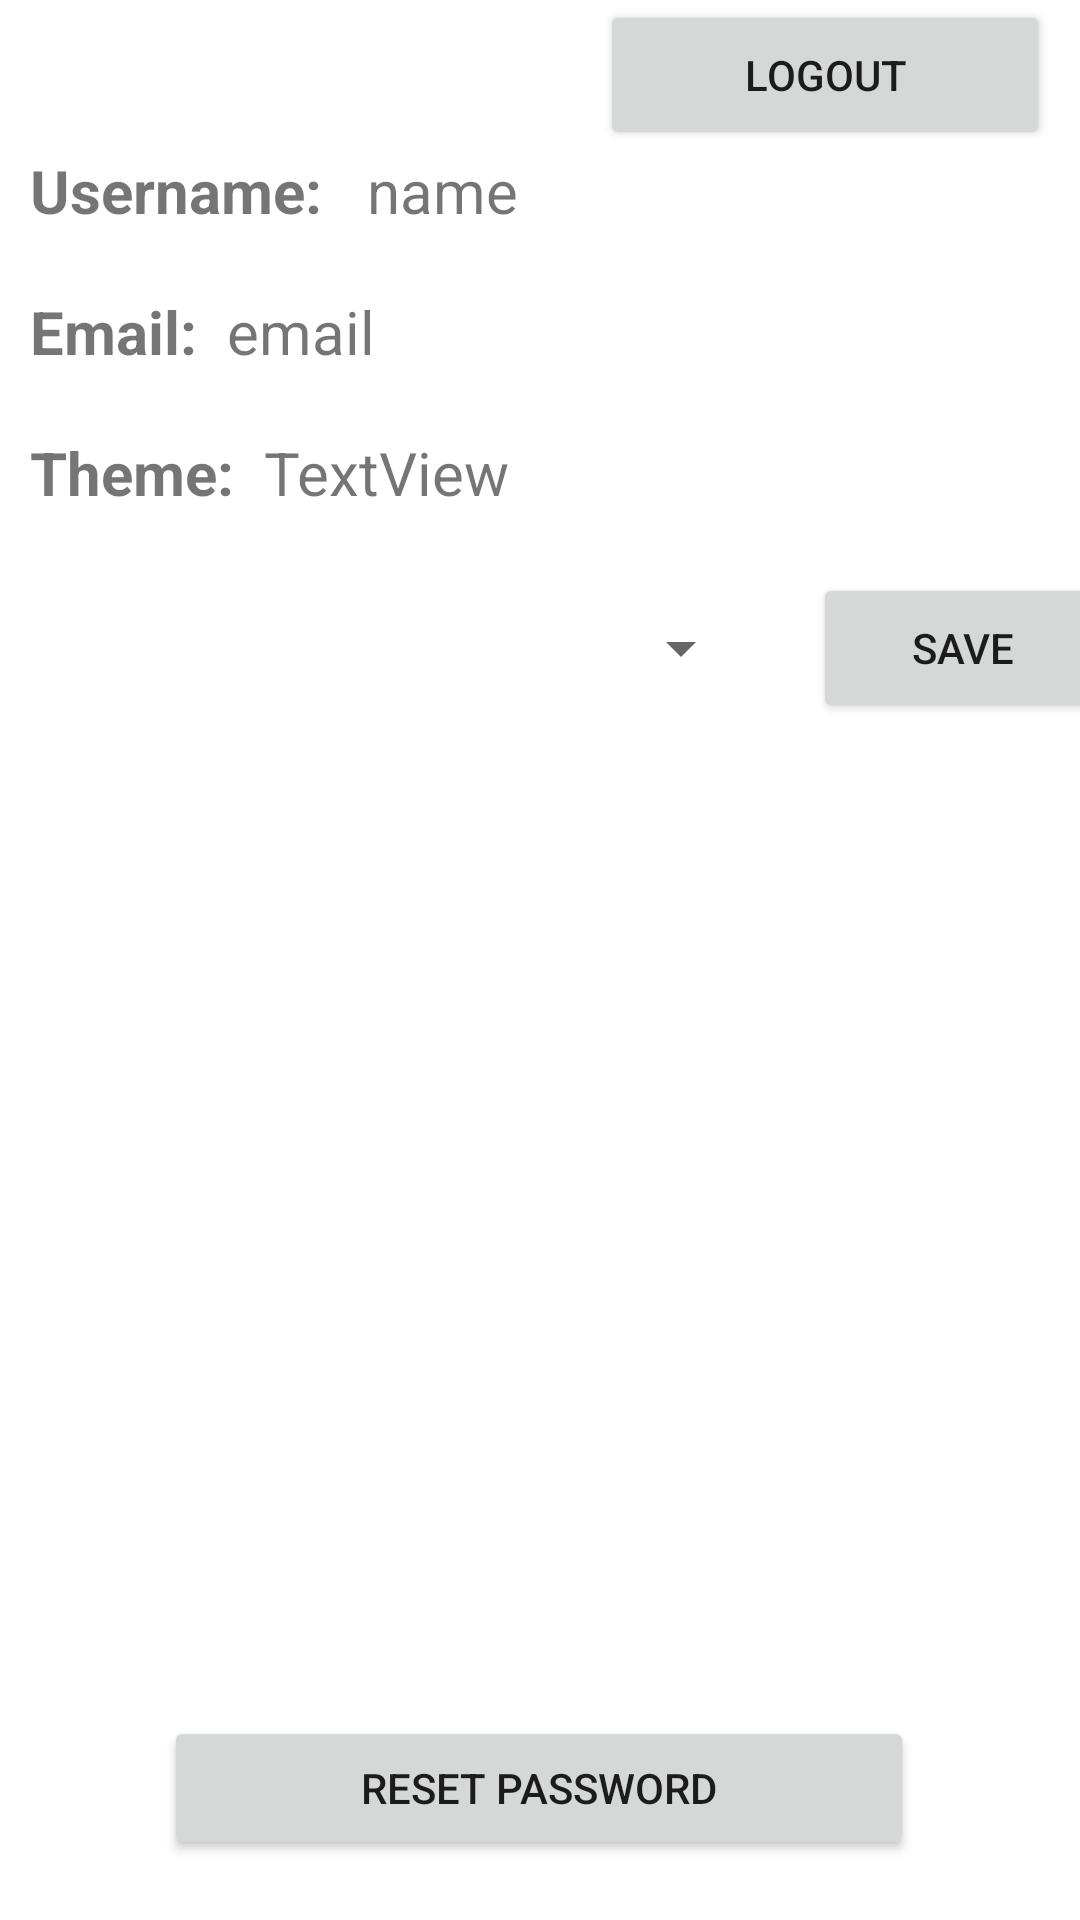

Reconstruct the res/layout file that produces this screen, plus the resources it refers to.
<!-- AndroidManifest.xml: application theme Theme.BaseTheme -->
<!-- res/layout/fragment_profile.xml -->
<?xml version="1.0" encoding="utf-8"?>
<androidx.constraintlayout.widget.ConstraintLayout xmlns:android="http://schemas.android.com/apk/res/android"
    xmlns:app="http://schemas.android.com/apk/res-auto"
    xmlns:tools="http://schemas.android.com/tools"
    android:id="@+id/ConstraintLayout"
    android:layout_width="match_parent"
    android:layout_height="match_parent">


    <Button
        android:id="@+id/btnLogout"
        android:layout_width="150dp"
        android:layout_height="50dp"
        android:layout_marginEnd="10dp"
        android:text="Logout"
        app:layout_constraintEnd_toEndOf="parent"
        app:layout_constraintTop_toTopOf="parent"
        tools:textSize="12sp" />


    <LinearLayout
        android:id="@+id/linearLayout3"
        android:layout_width="match_parent"
        android:layout_height="wrap_content"
        android:orientation="horizontal"
        app:layout_constraintTop_toBottomOf="@+id/btnLogout"
        tools:layout_editor_absoluteX="-16dp">

        <TextView
            android:id="@+id/display"
            android:layout_width="wrap_content"
            android:layout_height="wrap_content"
            android:layout_marginStart="10dp"
            android:layout_marginLeft="10dp"
            android:layout_marginBottom="20dp"
            android:maxLines="1"
            android:text="Username: "
            android:textSize="20sp"
            android:textStyle="bold"
            tools:textSize="20sp" />

        <TextView
            android:id="@+id/uNameDisp"
            android:layout_width="wrap_content"
            android:layout_height="wrap_content"
            android:layout_marginStart="10dp"
            android:layout_marginLeft="10dp"
            android:maxLines="1"
            android:text="name"
            android:textSize="20sp" />

    </LinearLayout>

    <LinearLayout
        android:id="@+id/linearLayout"
        android:layout_width="match_parent"
        android:layout_height="wrap_content"
        android:orientation="horizontal"
        app:layout_constraintTop_toBottomOf="@+id/linearLayout2"
        tools:layout_editor_absoluteX="0dp">

        <TextView
            android:id="@+id/display3"
            android:layout_width="wrap_content"
            android:layout_height="wrap_content"
            android:layout_marginStart="10dp"
            android:layout_marginLeft="10dp"
            android:layout_marginBottom="20dp"
            android:maxLines="1"
            android:text="Theme:"
            android:textSize="20sp"
            android:textStyle="bold" />

        <TextView
            android:id="@+id/themeDisp"
            android:layout_width="wrap_content"
            android:layout_height="wrap_content"
            android:layout_marginStart="10dp"
            android:layout_marginLeft="10dp"
            android:maxLines="1"
            android:text="TextView"
            android:textSize="20sp" />
    </LinearLayout>


    <LinearLayout
        android:id="@+id/linearLayout4"
        android:layout_width="match_parent"
        android:layout_height="50dp"
        android:orientation="horizontal"
        app:flow_horizontalAlign="center"
        app:layout_constraintTop_toBottomOf="@+id/linearLayout"
        tools:layout_editor_absoluteX="0dp">

        <Spinner
            android:id="@+id/spNewUISeletion"
            android:layout_width="240dp"
            android:layout_height="50dp"
            android:layout_marginStart="11dp"
            android:layout_marginLeft="11dp"
            android:layout_marginEnd="20dp"
            android:layout_marginRight="20dp" />

        <Button
            android:id="@+id/btnSaveTheme"
            android:layout_width="100dp"
            android:layout_height="50dp"
            android:layout_marginEnd="32dp"
            android:layout_marginRight="32dp"
            android:layout_marginBottom="93dp"
            android:text="Save" />
    </LinearLayout>

    <Button
        android:id="@+id/btnGoResetPass"
        android:layout_width="250dp"
        android:layout_height="wrap_content"
        android:layout_marginTop="200dp"
        android:layout_marginBottom="10dp"
        android:text="Reset Password"
        app:layout_constraintBottom_toBottomOf="parent"
        app:layout_constraintEnd_toEndOf="parent"
        app:layout_constraintHorizontal_bias="0.496"
        app:layout_constraintStart_toStartOf="parent"
        app:layout_constraintTop_toBottomOf="@+id/linearLayout4"
        app:layout_constraintVertical_bias="0.93" />

    <LinearLayout
        android:id="@+id/linearLayout2"
        android:layout_width="match_parent"
        android:layout_height="wrap_content"
        android:orientation="horizontal"
        app:layout_constraintTop_toBottomOf="@+id/linearLayout3"
        tools:layout_editor_absoluteX="11dp">

        <TextView
            android:id="@+id/display2"
            android:layout_width="wrap_content"
            android:layout_height="wrap_content"
            android:layout_marginStart="10dp"
            android:layout_marginLeft="10dp"
            android:layout_marginBottom="20dp"
            android:maxLines="1"
            android:text="Email:"
            android:textSize="20sp"
            android:textStyle="bold" />

        <TextView
            android:id="@+id/emailDisp"
            android:layout_width="wrap_content"
            android:layout_height="wrap_content"
            android:layout_marginStart="10dp"
            android:layout_marginLeft="10dp"
            android:maxLines="1"
            android:text="email"
            android:textSize="20sp" />

    </LinearLayout>
</androidx.constraintlayout.widget.ConstraintLayout>
<!-- resources referenced by this layout -->
<resources>
  <style name="Theme.BaseTheme" parent="Theme.MaterialComponents.DayNight.DarkActionBar">
          
          <item name="colorPrimary">@color/grey_500</item>
          <item name="colorPrimaryVariant">@color/grey_900</item>
          <item name="colorOnPrimary">@color/white</item>
          
          <item name="colorSecondary">@color/grey_200</item>
          <item name="colorSecondaryVariant">@color/grey_400</item>
          <item name="colorOnSecondary">@color/black</item>
          
          <item name="android:statusBarColor" tools:targetApi="l">?attr/colorPrimaryVariant</item>
      </style>
  <!-- not gathered from this repository: default colours our renderer supplied (Android Studio template values) -->
  <color name="black">#FF000000</color>
  <color name="white">#FFFFFFFF</color>
</resources>
